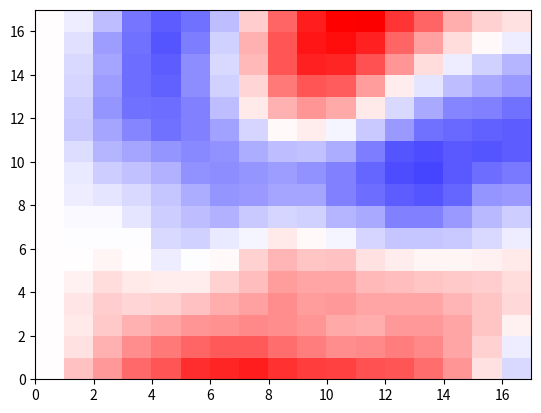

Reproduce this figure in Python.
import numpy as np
import matplotlib.pyplot as plt
import matplotlib.animation as animation


def normalized_gp_samples(NN, n_samples, length_scale, output_scale, gp_min):
    # GRF sample generation
    def RBF(x, length_scale, output_scale):
        N = x.shape[0]
        dist_mat = np.zeros((N, N))
        for i in range(N):
            for j in range(N):
                dist_mat[i,j] = np.linalg.norm(x[i,:] - x[j,:])
        r = (dist_mat/length_scale)**2        
        return output_scale * np.exp(-0.5 * r)

    X = np.zeros([NN*NN*n_samples, 3])
    xv, yv, zv = np.meshgrid(np.linspace(0, 1, NN), np.linspace(0, 1, NN), np.linspace(0, 1, n_samples))
    z_idx = np.broadcast_to(np.arange(n_samples), (NN, n_samples))
    x_idx = np.transpose(np.broadcast_to(np.arange(NN), (n_samples, NN)))
    left_idx = np.ravel_multi_index((x_idx.flatten(), [0]*(NN*n_samples), z_idx.flatten() ), (NN,NN,n_samples))
    remain_idx = np.delete(np.arange(NN*NN*n_samples), left_idx)
    X[:,0] = xv.flatten()
    X[:,1] = yv.flatten()
    X[:,2] = zv.flatten()

    K = RBF(X, length_scale, output_scale)

    # Get components of covariance
    gamma_12 = K[remain_idx, :][:, left_idx]
    gamma_11 = K[remain_idx, :][:, remain_idx]
    gamma_22 = K[left_idx, :][:, left_idx]
    gamma_22_inv = np.linalg.inv(gamma_22)
    # Schur complement of gamma_22
    b_11_inv = gamma_11 - gamma_12 @ gamma_22_inv @ np.transpose(gamma_12)
    # print(b_11_inv)

    Q = np.linalg.cholesky(b_11_inv + 1e-3*np.eye(remain_idx.size))
    # L = np.linalg.cholesky(K + 1e-6*np.eye(NN*NN*n_samples))
    gp_samples = (Q @ np.random.randn(remain_idx.size, 1)) + gp_min

    output = np.zeros((NN*NN*n_samples,))
    output[remain_idx] = gp_samples.flatten()
    # min_v, max_v = gp_samples.min(), gp_samples.max()

    normalized_sm = output.reshape((NN,NN,n_samples))
    # normalized_sm = (gp_samples - min_v)/(max_v - min_v) + gp_min * (1 - (gp_samples - min_v)/(max_v - min_v))
    return normalized_sm

DIM = 17
N_SAMPLES = 1

output = normalized_gp_samples(
    DIM,
    N_SAMPLES,
    0.2,
    0.5,
    0.
).reshape((DIM, DIM, N_SAMPLES))

fig, ax = plt.subplots()

im = ax.pcolor(output[:,:,0], cmap=plt.cm.seismic, vmin=-3, vmax=3)
# fig.colorbar()


def update(frame):
    scooby = im.set_array(output[:,:,frame])
    return scooby


ani = animation.FuncAnimation(fig=fig, func=update, frames=N_SAMPLES, interval=100)
plt.show()
